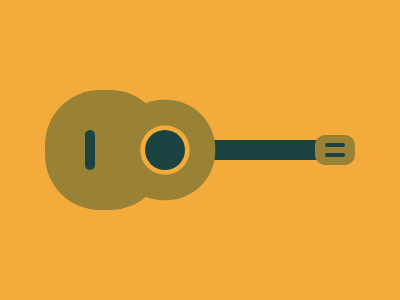

Reproduce this picture with HTML and CSS.

<div></div>
<div></div>
<style>
    * {
        background: #f3ac3c;
        margin: 65 51q;
    }
    div:nth-child(1) {
        position: relative;
        width: 40;
        height: 40;
        background: #1a4341;
        border-radius: 50%;
        box-shadow: 0 0 0 5q#F3AC3C, 0 0 0 32q#998235, -60px 0 0 40px#998235;
        z-index: 2;
    }
    div::after,
    div::before {
        position: absolute;
        content: "";
    }
    div:nth-child(1)::after {
        width: 10;
        height: 40;
        background: #1a4341;
        left: -60;
        border-radius: 50px;
    }
    div:nth-child(2) {
        position: absolute;
        width: 120;
        height: 20;
        background: #1a4341;
        top: 75;
        left: 150;
        z-index: 1;
    }
    div:nth-child(2)::after {
        width: 40;
        height: 30;
        background: #998235;
        left: 117;
        top: -5;
        border-radius: 10px;
    }
    div:nth-child(2)::before {
        width: 20;
        height: 4;
        background: #1a4341;
        z-index: 1;
        left: 127;
        top: 3;
        border-radius: 10px;
        -webkit-box-reflect: below 6px;
    }
</style>
